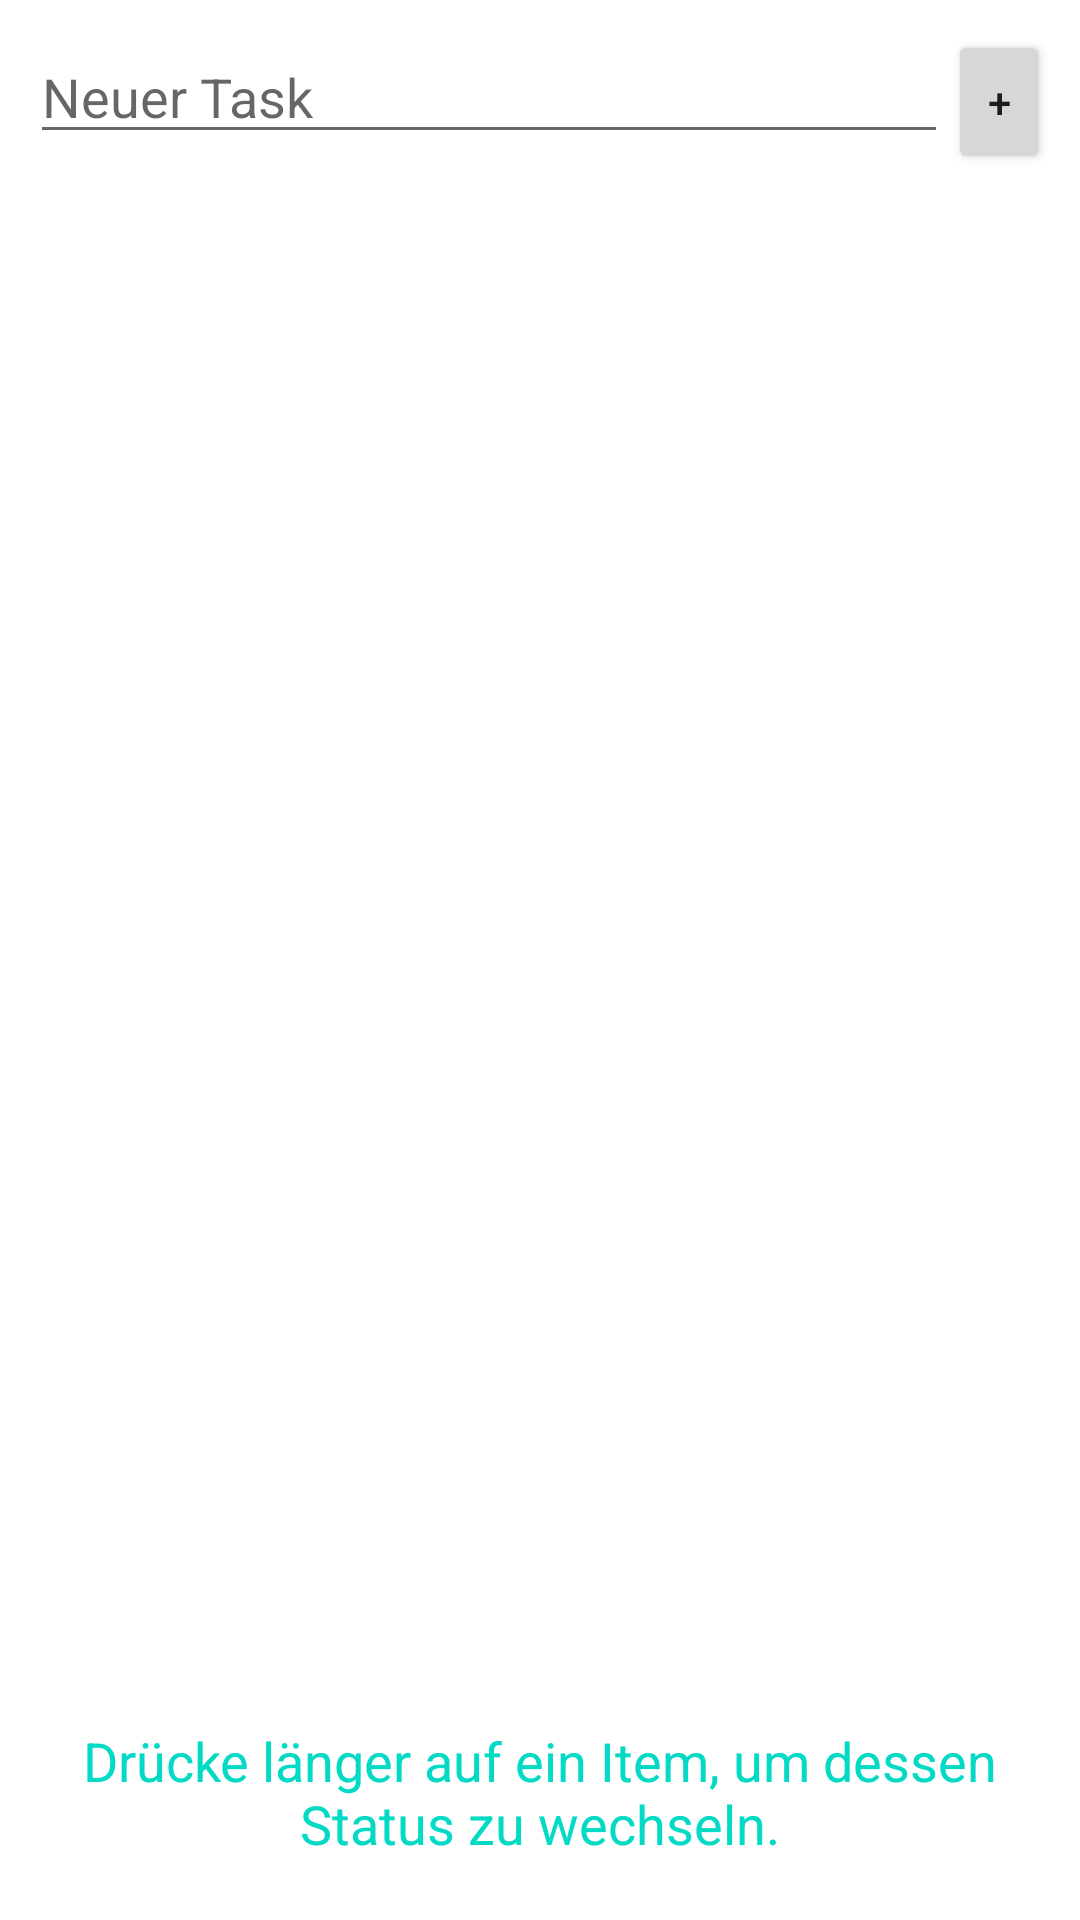

Write the Android layout XML for this screen, with the resource values it uses.
<!-- AndroidManifest.xml: application theme Theme.SimpleToDo -->
<!-- res/layout/activity_main.xml -->
<?xml version="1.0" encoding="utf-8"?>
<androidx.constraintlayout.widget.ConstraintLayout xmlns:android="http://schemas.android.com/apk/res/android"
    xmlns:app="http://schemas.android.com/apk/res-auto"
    xmlns:tools="http://schemas.android.com/tools"
    android:layout_width="match_parent"
    android:layout_height="match_parent"
    tools:context=".MainActivity">

    <LinearLayout
        android:id="@+id/input_elements"
        android:layout_width="match_parent"
        android:layout_height="wrap_content"
        android:orientation="horizontal"
        android:padding="10dp"
        android:weightSum="100"
        app:layout_constraintTop_toTopOf="parent">

        <EditText
            android:id="@+id/input_text"
            android:layout_width="0dp"
            android:layout_height="wrap_content"
            android:layout_weight="90"
            android:hint="@string/input_hint"
            android:importantForAutofill="no"
            android:inputType="text" />

        <Button
            android:id="@+id/input_button"
            android:layout_width="0dp"
            android:layout_height="wrap_content"
            android:layout_weight="10"
            android:text="@string/input_button_label" />
    </LinearLayout>

    <ListView
        android:id="@+id/task_list"
        android:layout_width="match_parent"
        android:layout_height="match_parent"
        app:layout_constraintTop_toBottomOf="@+id/input_elements" />

    <TextView
        android:id="@+id/app_description"
        android:layout_width="match_parent"
        android:layout_height="wrap_content"
        android:padding="20dp"
        android:text="@string/app_description"
        android:textAlignment="center"
        android:textColor="@color/colorAccent"
        android:textSize="18sp"
        app:layout_constraintBottom_toBottomOf="parent" />

</androidx.constraintlayout.widget.ConstraintLayout>
<!-- resources referenced by this layout -->
<resources>
  <string name="app_description">Drücke länger auf ein Item, um dessen Status zu wechseln.</string>
  <string name="input_button_label">+</string>
  <string name="input_hint">Neuer Task</string>
  <style name="Theme.SimpleToDo" parent="Theme.MaterialComponents.DayNight.DarkActionBar">
          
          <item name="colorPrimary">@color/primary</item>
          <item name="colorPrimaryVariant">@color/primary_light</item>
          <item name="colorOnPrimary">@color/white</item>
          
          <item name="colorSecondary">@color/accent</item>
          <item name="colorSecondaryVariant">@color/accent_light</item>
          <item name="colorOnSecondary">@color/white</item>
          
          <item name="android:statusBarColor" tools:targetApi="l">?attr/colorPrimaryVariant</item>
          
      </style>
  <color name="primary">#FFDA3C43</color>
  <color name="primary_light">#FFE2656B</color>
  <color name="white">#FFFFFFFF</color>
  <color name="accent">#FFF3B700</color>
  <color name="accent_light">#FFFFCC33</color>
  <!-- not gathered from this repository: default colours our renderer supplied (Android Studio template values) -->
  <color name="colorAccent">#FF03DAC5</color>
</resources>
